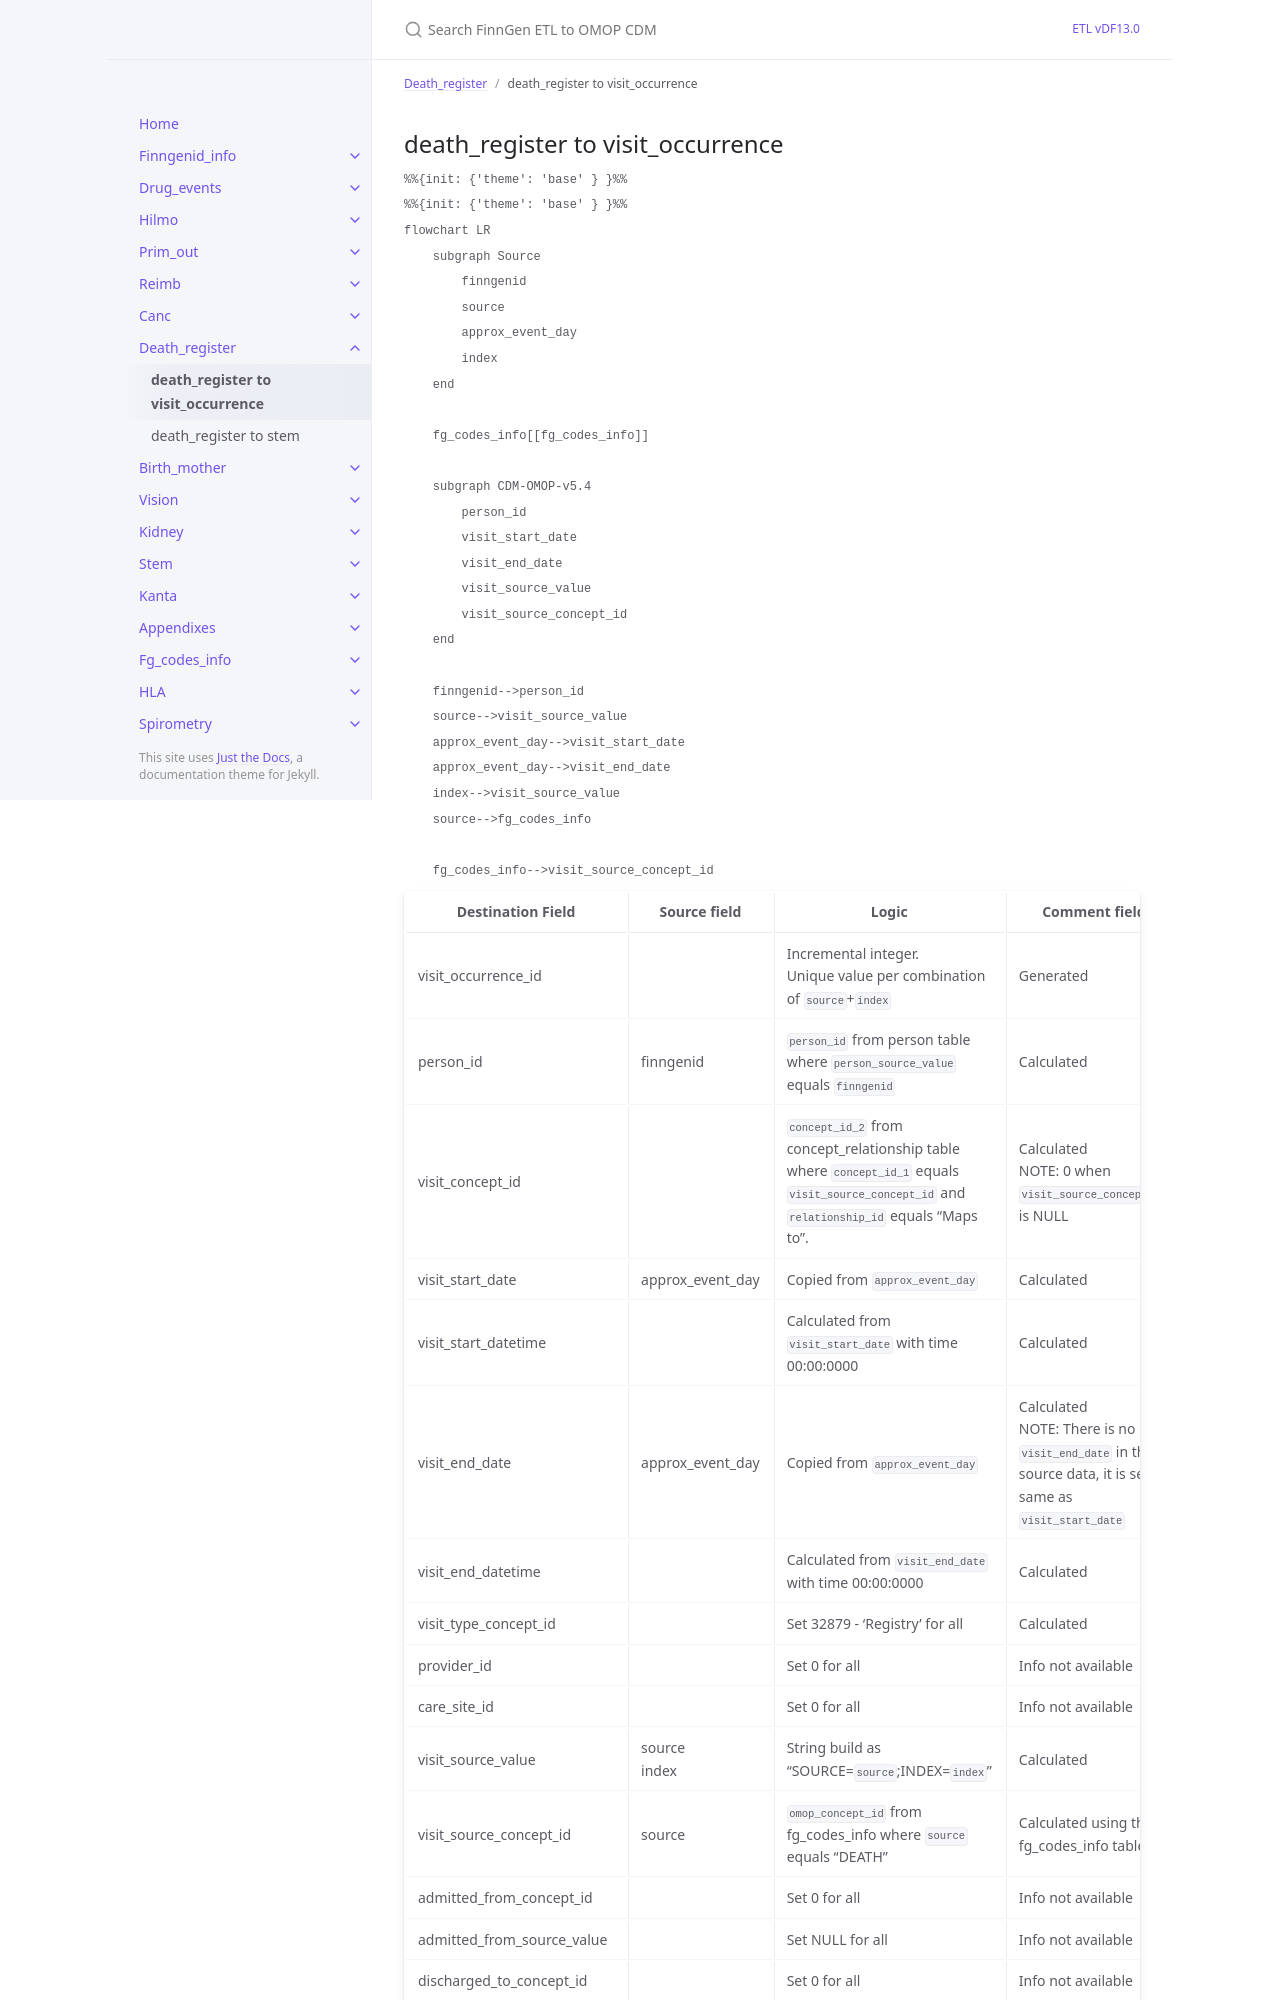

repository: FINNGEN/ETL · page: dev/death_registrer_to_visist_occurrence.html · generator: jekyll

---
title: death_register to visit_occurrence
layout: default
parent: Death_register
nav_order: 1
---

## death_register to visit_occurrence

```mermaid
%%{init: {'theme': 'base' } }%%
%%{init: {'theme': 'base' } }%%
flowchart LR
    subgraph Source
        finngenid
        source
        approx_event_day
        index
    end

    fg_codes_info[[fg_codes_info]]

    subgraph CDM-OMOP-v5.4
        person_id
        visit_start_date
        visit_end_date
        visit_source_value
        visit_source_concept_id
    end

    finngenid-->person_id
    source-->visit_source_value
    approx_event_day-->visit_start_date
    approx_event_day-->visit_end_date
    index-->visit_source_value
    source-->fg_codes_info

    fg_codes_info-->visit_source_concept_id
```
